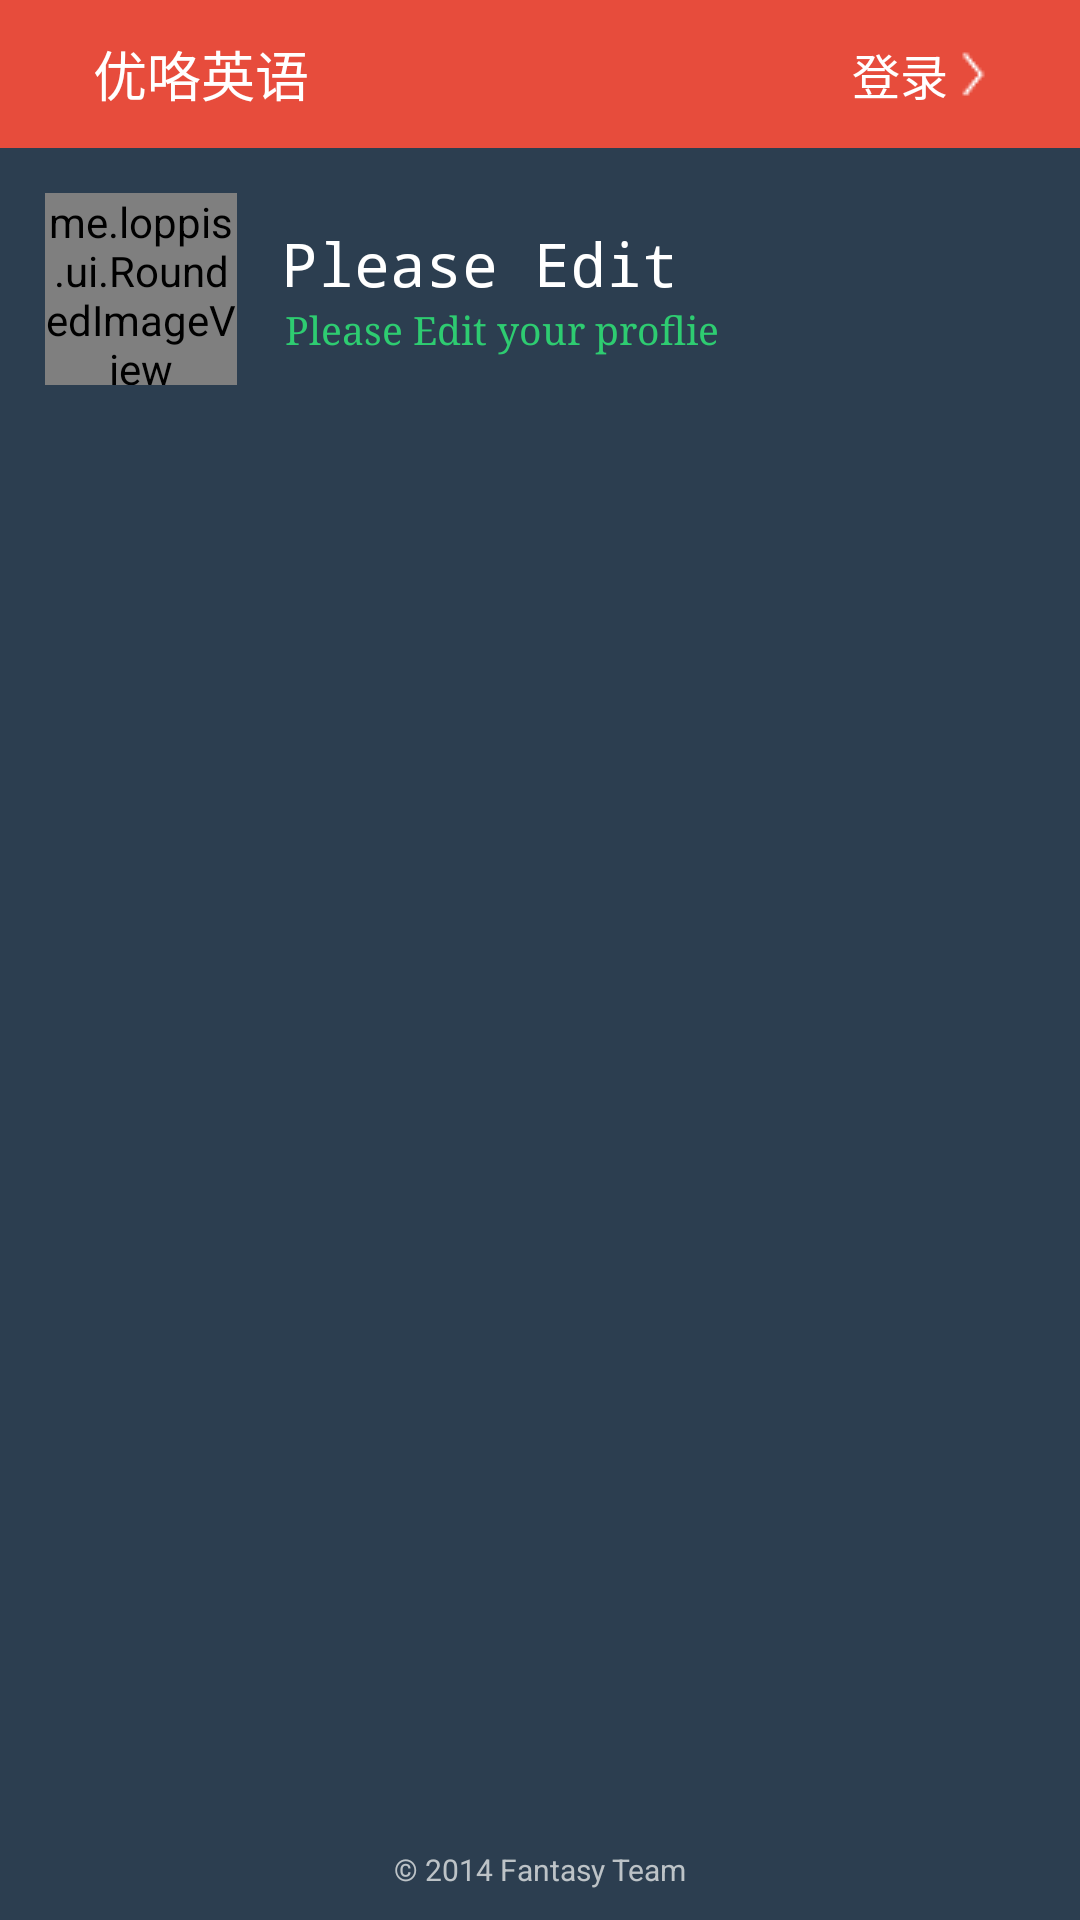

This screen was rendered from an Android layout file. Write that file and the resources it references.
<!-- AndroidManifest.xml: application theme AppTheme -->
<!-- res/layout/sliding_menu.xml -->
<?xml version="1.0" encoding="utf-8"?>
<LinearLayout xmlns:android="http://schemas.android.com/apk/res/android"
    xmlns:yoge="http://schemas.android.com/apk/res-auto"
    android:layout_width="match_parent"
    android:layout_height="match_parent"
    android:background="@color/sliding_menu_color"
    android:orientation="vertical" >
    
	<RelativeLayout 
	    android:layout_width="match_parent"
        android:layout_height="wrap_content"
        android:padding="5dp"
        android:background="@color/theme_red">
        
	    <ImageView
	        android:layout_centerInParent="true"
	        android:layout_alignParentLeft="true"
	        android:layout_margin="5dp"
	        android:layout_width="30px"
	        android:layout_height="30px"
	        android:id="@+id/sliding_menu_actionbar_icon"
	        android:layout_marginRight="-32dp"
	        android:src="@mipmap/list_icon"/>
	    
	    <TextView 
	        android:layout_centerInParent="true"
	        android:layout_toRightOf="@id/sliding_menu_actionbar_icon"
	        android:background="@color/theme_red"
	        android:layout_width="match_parent"
	        android:layout_height="wrap_content"
	        android:typeface="monospace"
	        android:textColor="@color/theme_white"
	        android:padding="6dp"
	        android:textSize="18sp"
	        android:text="优咯英语"/>
	    
	    <TextView
	        android:layout_centerInParent="true"
	        android:layout_alignParentRight="true"
	        android:layout_marginRight="15dp"
	        android:padding="8dp"
	        android:layout_width="wrap_content"
	        android:layout_height="wrap_content"
	        android:textSize="16sp"
	        android:text="登录"
	        android:drawableRight="@mipmap/go_white_icon_small"
	        android:textColor="@color/theme_white"
	        android:id="@+id/sliding_menu_register_login"/> 
	    
	</RelativeLayout>
    

    
    <RelativeLayout 
	    android:layout_width="fill_parent"
	    android:layout_height="wrap_content"
	    android:layout_marginBottom="5dp"
	    android:padding="15dp"
	    android:layout_gravity="left|center">
    

    	
    <me.loppis.ui.RoundedImageView
    	    android:layout_alignParentLeft="true"
	        android:layout_centerInParent="true"
	        android:layout_width="64dp"
	        android:layout_height="64dp"
	        android:scaleType="centerCrop"
	        yoge:border_thickness="2dp"
      		yoge:border_color="@color/theme_white"
	        android:id="@+id/sliding_menu_header"    
	        android:src="@mipmap/guest"/>
    	    
    	
    	
		<RelativeLayout 
		    android:layout_width="fill_parent"
		    android:layout_height="wrap_content"
		    android:layout_toRightOf="@id/sliding_menu_header"
		    android:layout_centerInParent="true">
		    
		  <TextView 
    	    android:layout_width="fill_parent"
    	    android:layout_height="wrap_content"
    	    android:textSize="20sp"
    	    android:layout_marginLeft="15dp"
    	    android:text="Please Edit"
    	    android:singleLine="true"
    	    android:id="@+id/sliding_menu_username"
    	    android:textColor="@color/theme_white"
      		android:typeface="monospace"/>
    	
  		 <TextView 
  		    android:id="@+id/sliding_menu_intro"
    	    android:layout_width="match_parent"
    	    android:layout_height="wrap_content"
    	    android:textSize="13sp"
    	    android:layout_marginLeft="16dp"
    	    android:singleLine="true"
    	    android:ellipsize="end"
    	    android:textDirection="ltr"
    	    android:text="Please Edit your proflie"
    	    android:textColor="@color/theme_green"
			android:layout_below="@id/sliding_menu_username"
      		android:typeface="serif"/>
		    
		</RelativeLayout>
    
    </RelativeLayout>
    
	<ListView 
	    android:layout_width="fill_parent"
	    android:layout_height="wrap_content"
	    android:divider="@color/sliding_menu_bottom_color"
	    android:dividerHeight="1dp"
	    android:id="@+id/sliding_layout_listview">
	</ListView>
	
    <RelativeLayout
        android:layout_width="match_parent"
        android:layout_height="match_parent">
        <TextView
	        android:layout_width="match_parent"
	        android:layout_height="wrap_content"
	        android:gravity="center"
	        android:text="© 2014 Fantasy Team"
	        android:textColor="@color/flat_silver"
	        android:layout_alignParentBottom="true"
	        android:layout_marginBottom="10dp"
	        android:textSize="10sp" />
    </RelativeLayout>

</LinearLayout>
<!-- resources referenced by this layout -->
<resources>
  <color name="flat_silver">#BDC3C7</color>
  <color name="sliding_menu_bottom_color">#38495A</color>
  <color name="sliding_menu_color">#2C3E50</color>
  <color name="theme_green">#2ECC71</color>
  <color name="theme_red">#E74C3C</color>
  <color name="theme_white">#fff</color>
  <!-- mipmap go_white_icon_small: png bitmap (mipmap-mdpi, 2941 bytes) -->
  <!-- mipmap sliding_menu_radius (drawable) -->
  <?xml version="1.0" encoding="utf-8"?>
  <shape xmlns:android="http://schemas.android.com/apk/res/android" >
      
  	<stroke 
  	    android:width="10dp"
  	    android:color="@color/theme_white"/>
  	
  	<padding 
  	    android:left="2dp" 
  	    android:top="2dp" 
  	    android:right="2dp" 
  	    android:bottom="2dp" />
  </shape>
  <style name="AppTheme" parent="Theme.AppCompat.Light.DarkActionBar">
          
      </style>
</resources>
